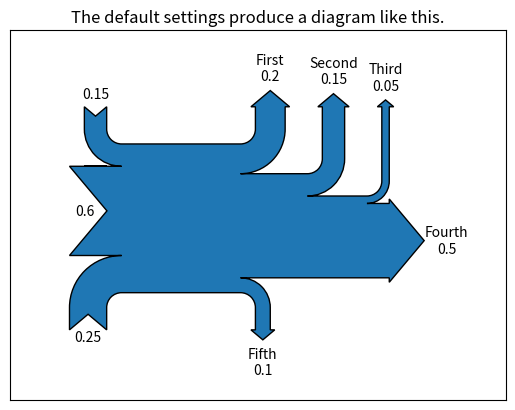
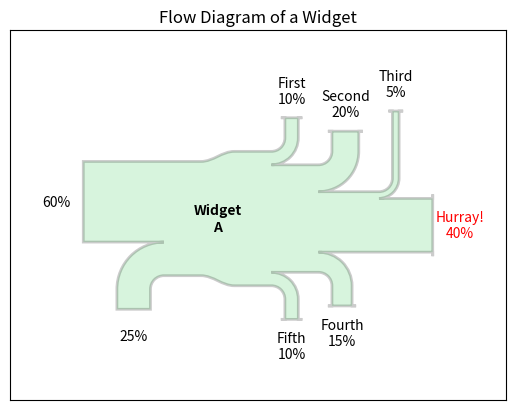
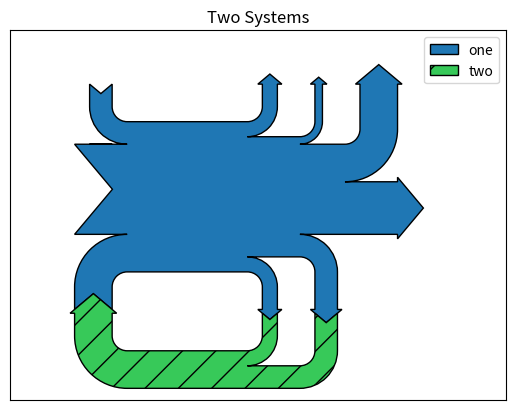

These charts were generated, in order, by the following Python code:
"""Demonstrate the Sankey class by producing three basic diagrams.
"""
import numpy as np
import matplotlib.pyplot as plt

from matplotlib.sankey import Sankey


# Example 1 -- Mostly defaults
# This demonstrates how to create a simple diagram by implicitly calling the
# Sankey.add() method and by appending finish() to the call to the class.
Sankey(flows=[0.25, 0.15, 0.60, -0.20, -0.15, -0.05, -0.50, -0.10],
       labels=['', '', '', 'First', 'Second', 'Third', 'Fourth', 'Fifth'],
       orientations=[-1, 1, 0, 1, 1, 1, 0, -1]).finish()
plt.title("The default settings produce a diagram like this.")
# Notice:
#   1. Axes weren't provided when Sankey() was instantiated, so they were
#      created automatically.
#   2. The scale argument wasn't necessary since the data was already
#      normalized.
#   3. By default, the lengths of the paths are justified.

# Example 2
# This demonstrates:
#   1. Setting one path longer than the others
#   2. Placing a label in the middle of the diagram
#   3. Using the scale argument to normalize the flows
#   4. Implicitly passing keyword arguments to PathPatch()
#   5. Changing the angle of the arrow heads
#   6. Changing the offset between the tips of the paths and their labels
#   7. Formatting the numbers in the path labels and the associated unit
#   8. Changing the appearance of the patch and the labels after the figure is
#      created
fig = plt.figure()
ax = fig.add_subplot(1, 1, 1, xticks=[], yticks=[],
                     title="Flow Diagram of a Widget")
sankey = Sankey(ax=ax, scale=0.01, offset=0.2, head_angle=180,
                format='%.0f', unit='%')
sankey.add(flows=[25, 0, 60, -10, -20, -5, -15, -10, -40],
           labels=['', '', '', 'First', 'Second', 'Third', 'Fourth',
                   'Fifth', 'Hurray!'],
           orientations=[-1, 1, 0, 1, 1, 1, -1, -1, 0],
           pathlengths=[0.25, 0.25, 0.25, 0.25, 0.25, 0.6, 0.25, 0.25,
                        0.25],
           patchlabel="Widget\nA",
           alpha=0.2, lw=2.0)  # Arguments to matplotlib.patches.PathPatch()
diagrams = sankey.finish()
diagrams[0].patch.set_facecolor('#37c959')
diagrams[0].texts[-1].set_color('r')
diagrams[0].text.set_fontweight('bold')
# Notice:
#   1. Since the sum of the flows is nonzero, the width of the trunk isn't
#      uniform.  If verbose.level is helpful (in matplotlibrc), a message is
#      given in the terminal window.
#   2. The second flow doesn't appear because its value is zero.  Again, if
#      verbose.level is helpful, a message is given in the terminal window.

# Example 3
# This demonstrates:
#   1. Connecting two systems
#   2. Turning off the labels of the quantities
#   3. Adding a legend
fig = plt.figure()
ax = fig.add_subplot(1, 1, 1, xticks=[], yticks=[], title="Two Systems")
flows = [0.25, 0.15, 0.60, -0.10, -0.05, -0.25, -0.15, -0.10, -0.35]
sankey = Sankey(ax=ax, unit=None)
sankey.add(flows=flows, label='one',
           orientations=[-1, 1, 0, 1, 1, 1, -1, -1, 0])
sankey.add(flows=[-0.25, 0.15, 0.1], fc='#37c959', label='two',
           orientations=[-1, -1, -1], prior=0, connect=(0, 0))
diagrams = sankey.finish()
diagrams[-1].patch.set_hatch('/')
plt.legend(loc='best')
# Notice that only one connection is specified, but the systems form a
# circuit since: (1) the lengths of the paths are justified and (2) the
# orientation and ordering of the flows is mirrored.

plt.show()